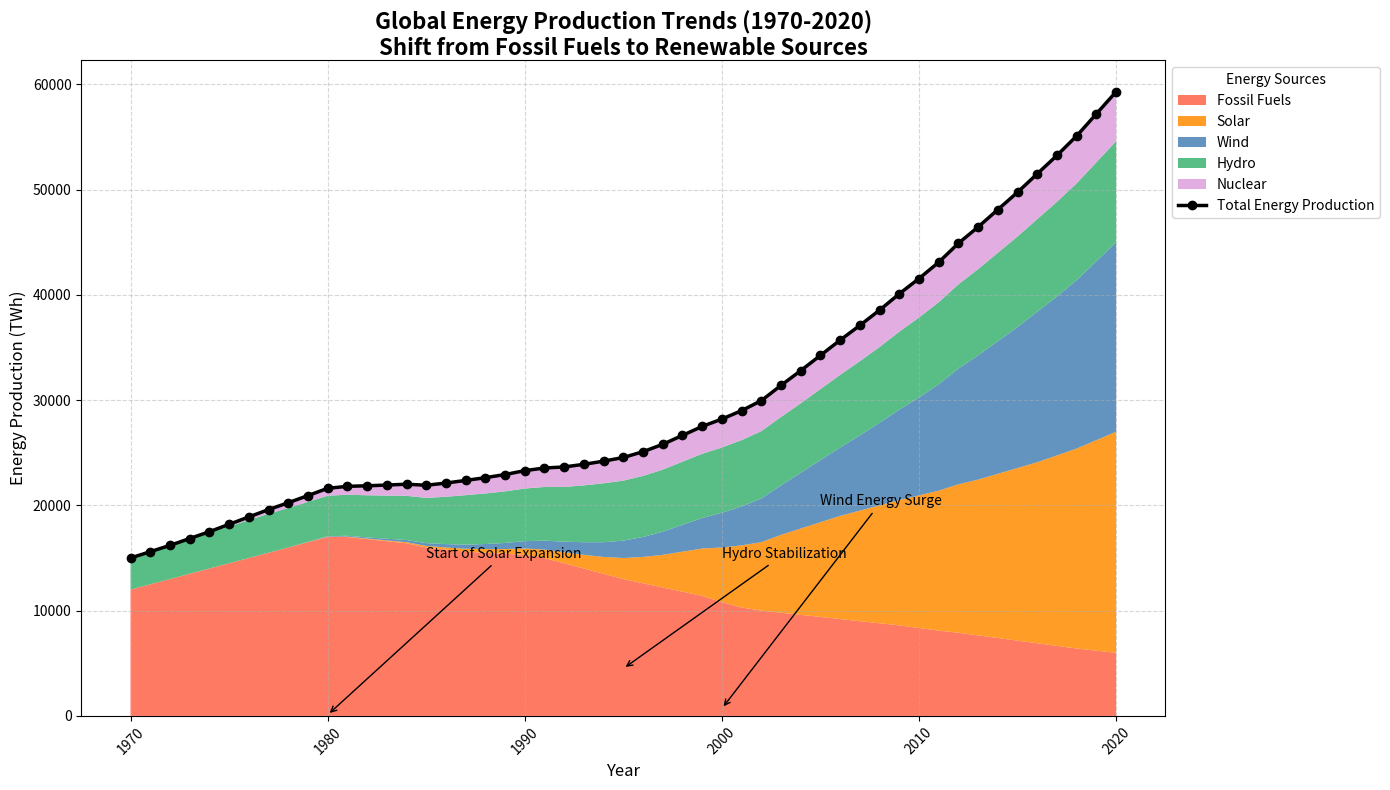

The matplotlib source for this figure:
import matplotlib.pyplot as plt
import numpy as np

# Define years from 1970 to 2020
years = np.arange(1970, 2021)

# Energy production data (in terawatt-hours) from various sources
fossil_fuels = [12000, 12500, 13000, 13500, 14000, 14500, 15000, 15500, 16000, 16500,
                17000, 17000, 16800, 16600, 16400, 16000, 15800, 15600, 15500, 15400,
                15300, 15000, 14500, 14000, 13500, 13000, 12600, 12200, 11800, 11400,
                10800, 10300, 10000, 9800, 9600, 9400, 9200, 9000, 8800, 8600,
                8350, 8100, 7900, 7650, 7400, 7150, 6900, 6650, 6400, 6200, 6000]

solar = [0, 0, 0, 0, 0, 0, 0, 0, 0, 10,
         20, 30, 50, 70, 100, 150, 200, 270, 350, 450,
         600, 800, 1050, 1300, 1600, 2000, 2500, 3100, 3800, 4500,
         5200, 5900, 6500, 7400, 8200, 9000, 9800, 10500, 11200, 11900,
         12600, 13300, 14100, 14800, 15600, 16400, 17200, 18100, 19000, 20000, 21000]

wind = [0, 0, 0, 0, 0, 0, 0, 0, 0, 20,
        50, 80, 110, 160, 210, 260, 320, 400, 480, 580,
        700, 850, 1000, 1200, 1400, 1650, 1900, 2200, 2550, 2900,
        3300, 3700, 4150, 4700, 5300, 5900, 6500, 7150, 7850, 8600,
        9300, 10100, 11000, 11800, 12600, 13400, 14300, 15100, 16000, 17000, 18000]

hydro = [3000, 3100, 3200, 3300, 3400, 3500, 3600, 3700, 3750, 3800,
         3850, 3900, 4000, 4100, 4200, 4300, 4500, 4700, 4800, 4900,
         5000, 5100, 5200, 5400, 5600, 5700, 5800, 5900, 6000, 6100,
         6200, 6300, 6400, 6500, 6600, 6750, 6900, 7050, 7200, 7400,
         7600, 7800, 8000, 8200, 8400, 8600, 8800, 9000, 9200, 9400, 9600]

nuclear = [0, 0, 0, 50, 100, 200, 300, 400, 500, 600,
           700, 800, 900, 1000, 1100, 1200, 1300, 1400, 1500, 1600,
           1700, 1800, 1900, 2000, 2100, 2200, 2300, 2400, 2500, 2600,
           2700, 2800, 2900, 3000, 3100, 3200, 3300, 3400, 3500, 3600,
           3700, 3800, 3900, 4000, 4100, 4200, 4300, 4400, 4500, 4600, 4700]

# Convert lists to numpy arrays
fossil_fuels = np.array(fossil_fuels)
solar = np.array(solar)
wind = np.array(wind)
hydro = np.array(hydro)
nuclear = np.array(nuclear)

# Combine the data for stackplot
energy_data = np.row_stack([fossil_fuels, solar, wind, hydro, nuclear])

# Define labels and new color set for the energy sources
sources = ['Fossil Fuels', 'Solar', 'Wind', 'Hydro', 'Nuclear']
colors = ['#FF6347', '#FF8C00', '#4682B4', '#3CB371', '#DDA0DD']

# Create the figure and axis
fig, ax = plt.subplots(figsize=(14, 8))

# Create the stacked area plot
ax.stackplot(years, energy_data, labels=sources, colors=colors, alpha=0.85)

# Overlay a line plot for total energy production
total_energy = energy_data.sum(axis=0)
ax.plot(years, total_energy, color='black', linewidth=2.5, marker='o', label='Total Energy Production')

# Titles and labels
ax.set_title("Global Energy Production Trends (1970-2020)\nShift from Fossil Fuels to Renewable Sources", 
             fontsize=16, fontweight='bold', wrap=True)
ax.set_xlabel('Year', fontsize=12)
ax.set_ylabel('Energy Production (TWh)', fontsize=12)

# Grid for better readability
ax.grid(True, linestyle='--', alpha=0.5)

# Add a legend outside the plot
ax.legend(loc='upper left', bbox_to_anchor=(1, 1), fontsize=10, title='Energy Sources')

# Add annotations for milestones
ax.annotate('Start of Solar Expansion', xy=(1980, 100), xytext=(1985, 15000),
            arrowprops=dict(facecolor='black', arrowstyle='->'), fontsize=10)
ax.annotate('Wind Energy Surge', xy=(2000, 700), xytext=(2005, 20000),
            arrowprops=dict(facecolor='black', arrowstyle='->'), fontsize=10)
ax.annotate('Hydro Stabilization', xy=(1995, 4500), xytext=(2000, 15000),
            arrowprops=dict(facecolor='black', arrowstyle='->'), fontsize=10)

# Rotate x-axis labels
plt.xticks(rotation=45)

# Adjust layout
plt.tight_layout()

# Display the plot
plt.show()
